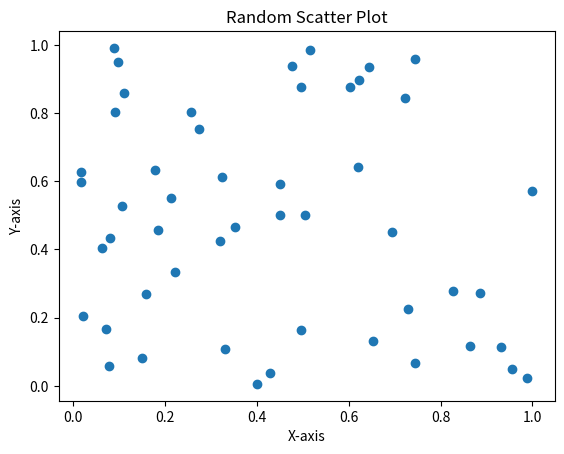

This chart was generated by the following Python code:
import matplotlib.pyplot as plt
import random

# Number of data points
num_points = 50

# Generate random data for X and Y
x_data = [random.random() for _ in range(num_points)]
y_data = [random.random() for _ in range(num_points)]

# Create a scatter plot
plt.scatter(x_data, y_data)

# Set labels for the axes
plt.xlabel('X-axis')
plt.ylabel('Y-axis')

# Set the title of the plot
plt.title('Random Scatter Plot')

# Display the plot
plt.show()
